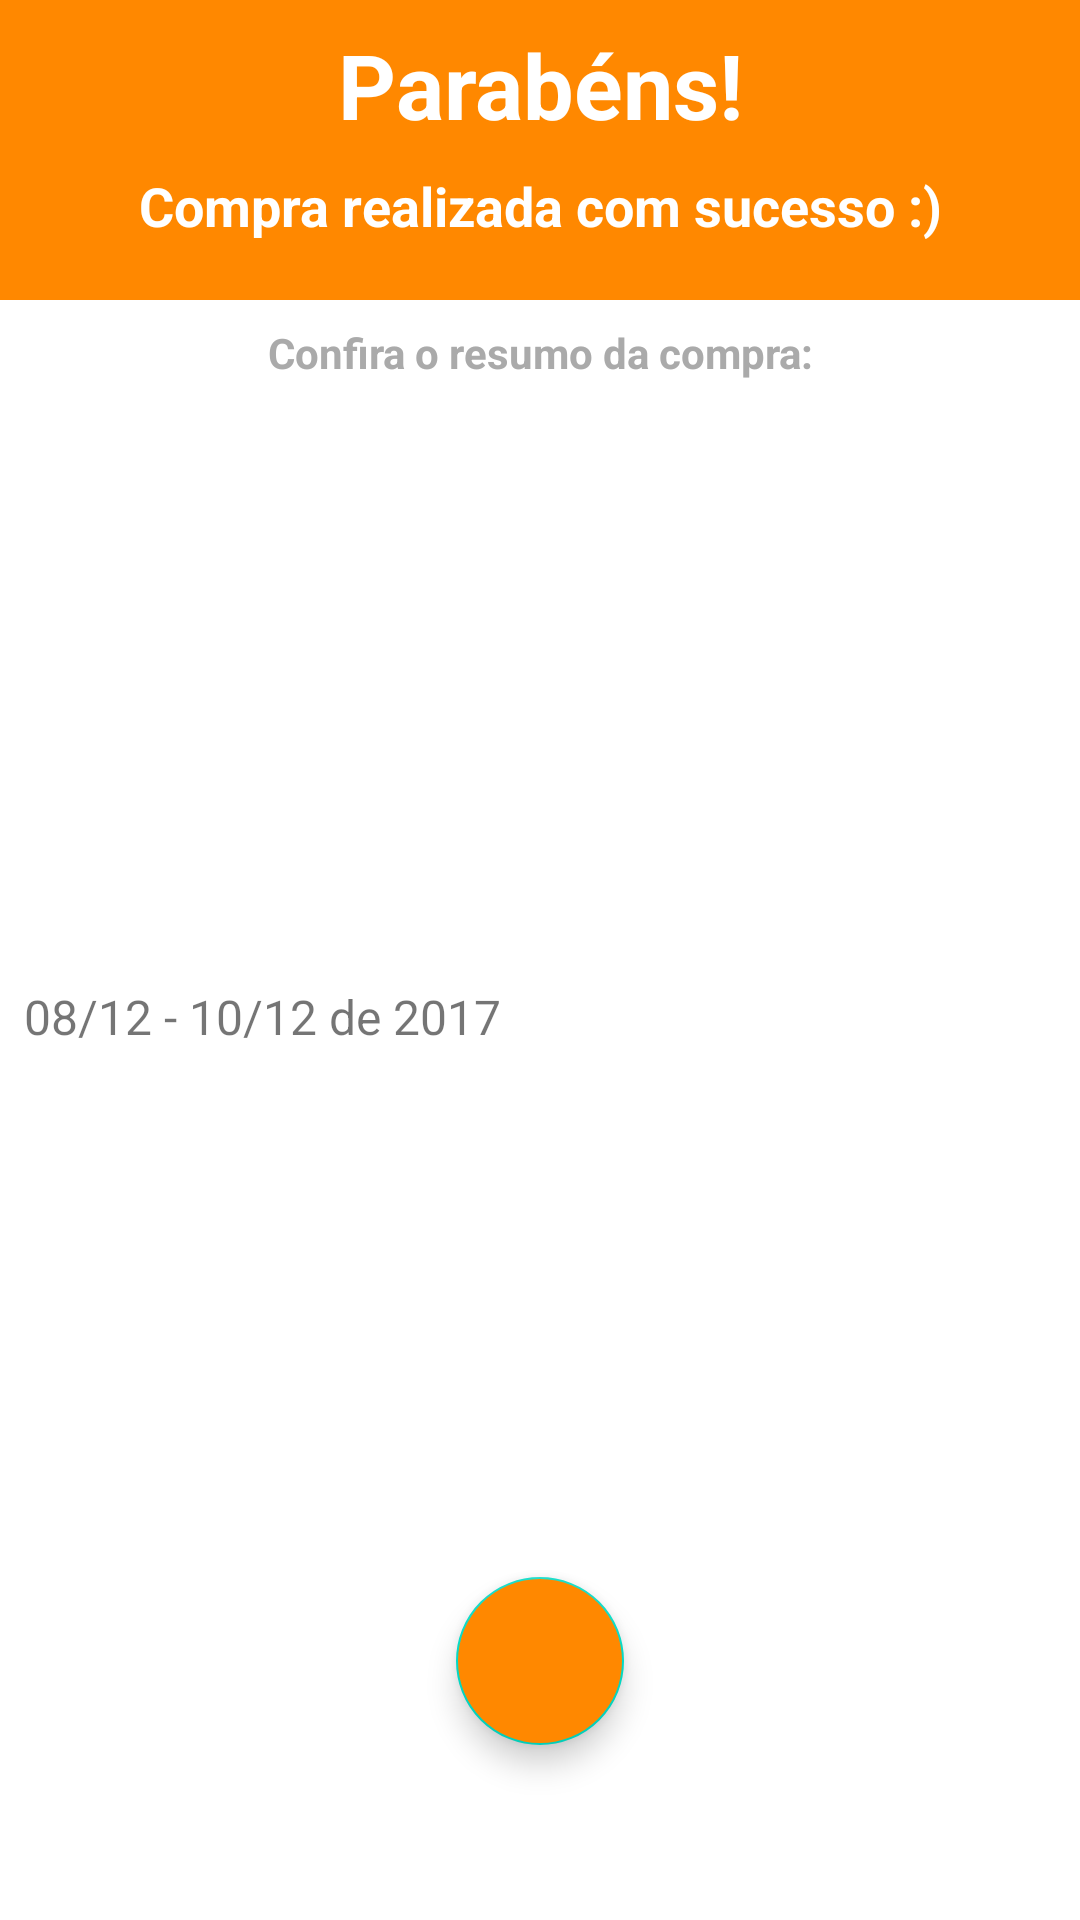

The Android layout XML behind this screen, and the referenced resources:
<!-- AndroidManifest.xml: application theme Theme.AluraViajens -->
<!-- res/layout/activity_resumo_compra.xml -->
<?xml version="1.0" encoding="utf-8"?>
<androidx.constraintlayout.widget.ConstraintLayout xmlns:android="http://schemas.android.com/apk/res/android"
    xmlns:app="http://schemas.android.com/apk/res-auto"
    xmlns:tools="http://schemas.android.com/tools"
    android:layout_width="match_parent"
    android:layout_height="match_parent"
    tools:context=".ui.activity.ResumoCompraActivity">

    <ImageView
        android:id="@+id/resumo_compra_banner"
        android:layout_width="0dp"
        android:layout_height="100dp"
        android:background="@android:color/holo_orange_dark"
        android:contentDescription="@string/banner_inicial_dos_pacotes"
        app:layout_constraintBottom_toBottomOf="parent"
        app:layout_constraintEnd_toEndOf="parent"
        app:layout_constraintStart_toStartOf="parent"
        app:layout_constraintTop_toTopOf="parent"
        app:layout_constraintVertical_bias="0.0" />

    <TextView
        android:id="@+id/resumo_compra_parabens"
        android:layout_width="wrap_content"
        android:layout_height="wrap_content"
        android:text="@string/parabens"
        android:textSize="30sp"
        android:textStyle="bold"
        android:layout_marginTop="8dp"
        android:textAlignment="center"
        android:textColor="@color/white"
        app:layout_constraintStart_toStartOf="@+id/resumo_compra_banner"
        app:layout_constraintEnd_toEndOf="@+id/resumo_compra_banner"
        app:layout_constraintTop_toTopOf="@id/resumo_compra_banner"
        app:layout_constraintBottom_toBottomOf="@+id/resumo_compra_banner"
        app:layout_constraintVertical_bias="0.0"
        />

    <TextView
        android:id="@+id/resumo_compra_info"
        android:layout_width="wrap_content"
        android:layout_height="wrap_content"
        android:text="@string/compra_realizada_com_sucesso"
        android:textSize="18sp"
        android:layout_marginTop="8dp"
        android:textStyle="bold"
        android:textAlignment="center"
        android:textColor="@color/white"
        app:layout_constraintStart_toStartOf="parent"
        app:layout_constraintEnd_toEndOf="parent"
        app:layout_constraintTop_toBottomOf="@+id/resumo_compra_parabens" />

    <TextView
        android:id="@+id/resumo_compra_confira"
        android:layout_width="wrap_content"
        android:layout_height="wrap_content"
        android:text="@string/confira_o_resumo_da_compra"
        android:textSize="14sp"
        android:layout_margin="8dp"
        android:textStyle="bold"
        android:textAlignment="center"
        android:textColor="@android:color/darker_gray"
        app:layout_constraintStart_toStartOf="parent"
        app:layout_constraintEnd_toEndOf="parent"
        app:layout_constraintTop_toBottomOf="@+id/resumo_compra_banner" />

    <ImageView
        android:id="@+id/resumo_compra_imagem_local"
        android:layout_width="0dp"
        android:layout_height="150dp"
        android:layout_marginTop="8dp"
        android:contentDescription="@string/imagem_cidade_banner"
        android:scaleType="centerCrop"
        app:layout_constraintBottom_toBottomOf="parent"
        app:layout_constraintEnd_toEndOf="parent"
        app:layout_constraintStart_toStartOf="parent"
        app:layout_constraintTop_toBottomOf="@+id/resumo_compra_confira"
        app:layout_constraintVertical_bias="0.0"
        tools:src="@sample/pacotes.json/pacotes/imagem" />

    <TextView
        android:id="@+id/resumo_compra_local"
        android:layout_width="wrap_content"
        android:layout_height="wrap_content"
        android:layout_margin="8dp"
        android:textSize="20sp"
        app:layout_constraintStart_toStartOf="parent"
        app:layout_constraintTop_toBottomOf="@+id/resumo_compra_imagem_local"
        tools:text="@sample/pacotes.json/pacotes/local" />

    <TextView
        android:id="@+id/resumo_compra_data"
        android:layout_width="0dp"
        android:layout_height="wrap_content"
        android:layout_marginTop="8dp"
        android:text="@string/exemplo_data"
        android:textSize="16sp"
        app:layout_constraintStart_toStartOf="@+id/resumo_compra_local"
        app:layout_constraintTop_toBottomOf="@+id/resumo_compra_local" />

    <TextView
        android:id="@+id/resumo_compra_preco"
        android:layout_width="0dp"
        android:layout_height="wrap_content"
        android:textSize="16sp"
        android:layout_marginTop="8dp"
        app:layout_constraintStart_toStartOf="@id/resumo_compra_data"
        app:layout_constraintTop_toBottomOf="@+id/resumo_compra_data"
        tools:text="@sample/pacotes.json/pacotes/preco" />


    <com.google.android.material.floatingactionbutton.FloatingActionButton
        android:id="@+id/resumo_compra_floating_button"
        android:layout_width="wrap_content"
        android:layout_height="wrap_content"
        android:backgroundTint="@android:color/holo_orange_dark"
        android:contentDescription="@string/floating_button_home"
        android:src="@drawable/ic_action_home"
        app:layout_constraintBottom_toBottomOf="parent"
        app:layout_constraintEnd_toEndOf="parent"
        app:layout_constraintStart_toStartOf="parent"
        app:layout_constraintTop_toTopOf="parent"
        app:layout_constraintVertical_bias="0.9" />

</androidx.constraintlayout.widget.ConstraintLayout>
<!-- resources referenced by this layout -->
<resources>
  <color name="white">#FFFFFFFF</color>
  <string name="banner_inicial_dos_pacotes">BannerInicialDosPacotes</string>
  <string name="compra_realizada_com_sucesso">Compra realizada com sucesso :)</string>
  <string name="confira_o_resumo_da_compra">Confira o resumo da compra:</string>
  <string name="exemplo_data">08/12 - 10/12 de 2017</string>
  <string name="floating_button_home">floatingbuttonhome</string>
  <string name="imagem_cidade_banner">ImagemCidadeBanner</string>
  <string name="parabens">Parabéns!</string>
  <style name="Theme.AluraViajens" parent="Theme.MaterialComponents.DayNight.DarkActionBar">
          
          <item name="colorPrimary">@color/colorPrimary</item>
          <item name="colorPrimaryDark">@color/colorPrimaryDark</item>
          <item name="colorAccent">@color/colorAccent</item>
          <item name="colorPrimaryVariant">@color/purple_700</item>
          <item name="colorOnPrimary">@color/white</item>
          
          <item name="colorSecondary">@color/teal_200</item>
          <item name="colorSecondaryVariant">@color/teal_700</item>
          <item name="colorOnSecondary">@color/black</item>
          
          <item name="android:statusBarColor">?attr/colorPrimaryVariant</item>
          
      </style>
  <color name="colorPrimary">#7b1fa2</color>
  <color name="colorPrimaryDark">#4a0072</color>
  <color name="colorAccent">#ae52d4</color>
  <color name="purple_700">#FF3700B3</color>
  <color name="teal_200">#FF03DAC5</color>
  <color name="teal_700">#FF018786</color>
  <color name="black">#FF000000</color>
</resources>
